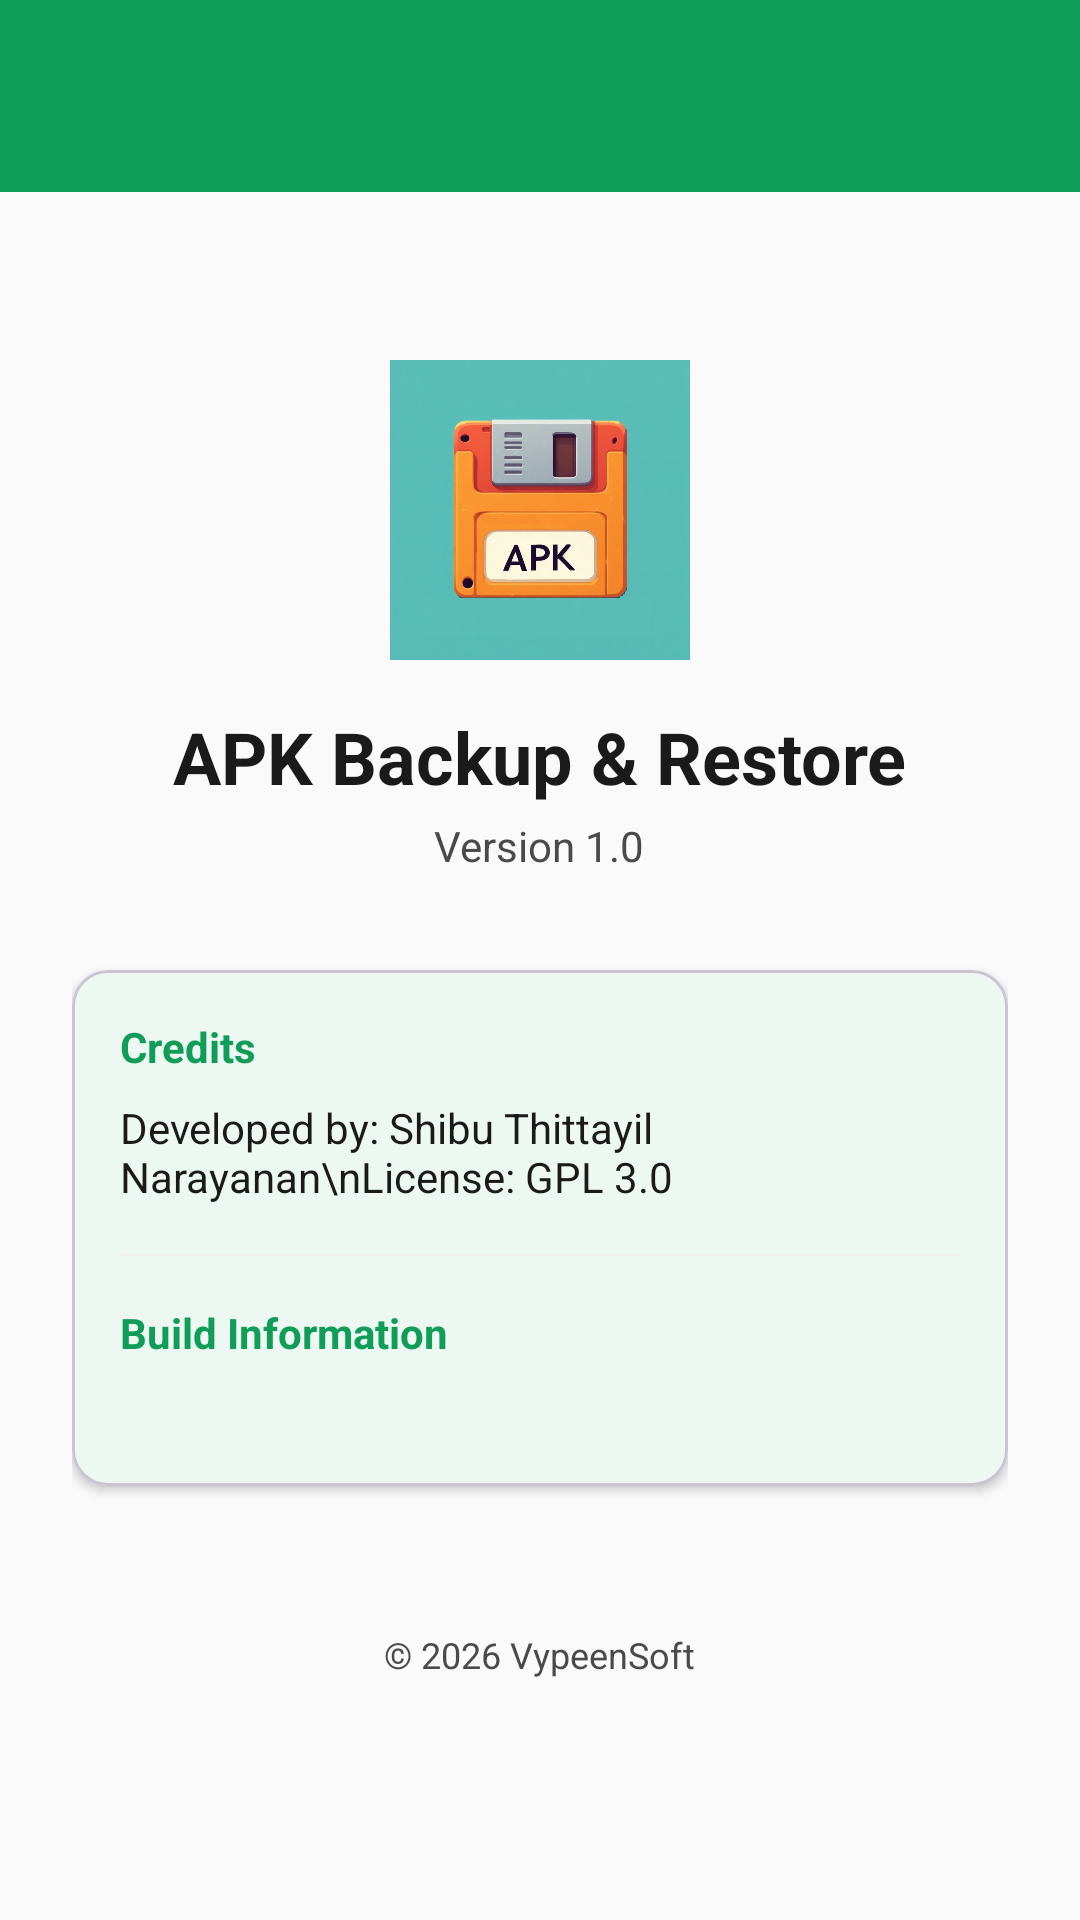

Here is an Android app screen rendered from its layout file. Give the layout XML and the strings, colors and styles it references.
<!-- AndroidManifest.xml: activity theme Theme.ApkBackupRestore -->
<!-- res/layout/activity_about.xml -->
<?xml version="1.0" encoding="utf-8"?>
<androidx.coordinatorlayout.widget.CoordinatorLayout xmlns:android="http://schemas.android.com/apk/res/android"
    xmlns:app="http://schemas.android.com/apk/res-auto"
    android:layout_width="match_parent"
    android:layout_height="match_parent">

    <com.google.android.material.appbar.AppBarLayout
        android:layout_width="match_parent"
        android:layout_height="wrap_content">

        <androidx.appcompat.widget.Toolbar
            android:id="@+id/toolbar"
            android:layout_width="match_parent"
            android:layout_height="?attr/actionBarSize"
            android:background="?attr/colorPrimary"
            app:titleTextColor="?attr/colorOnPrimary"
            app:navigationIconTint="?attr/colorOnPrimary" />

    </com.google.android.material.appbar.AppBarLayout>

    <androidx.core.widget.NestedScrollView
        android:layout_width="match_parent"
        android:layout_height="match_parent"
        app:layout_behavior="@string/appbar_scrolling_view_behavior">

        <LinearLayout
            android:layout_width="match_parent"
            android:layout_height="wrap_content"
            android:orientation="vertical"
            android:padding="24dp"
            android:gravity="center_horizontal">

            <ImageView
                android:layout_width="100dp"
                android:layout_height="100dp"
                android:layout_marginTop="32dp"
                android:src="@drawable/ic_launcher" />

            <TextView
                android:layout_width="wrap_content"
                android:layout_height="wrap_content"
                android:layout_marginTop="16dp"
                android:text="@string/app_name"
                android:textColor="?attr/colorOnSurface"
                android:textSize="24sp"
                android:textStyle="bold" />

            <TextView
                android:layout_width="wrap_content"
                android:layout_height="wrap_content"
                android:layout_marginTop="4dp"
                android:text="Version 1.0"
                android:textColor="?attr/colorOnSurfaceVariant"
                android:textSize="14sp" />

            <com.google.android.material.card.MaterialCardView
                android:layout_width="match_parent"
                android:layout_height="wrap_content"
                android:layout_marginTop="32dp"
                app:cardCornerRadius="12dp"
                app:cardElevation="2dp"
                app:strokeColor="?attr/colorOutlineVariant"
                app:strokeWidth="1dp">

                <LinearLayout
                    android:layout_width="match_parent"
                    android:layout_height="wrap_content"
                    android:orientation="vertical"
                    android:padding="16dp">

                    <TextView
                        android:layout_width="wrap_content"
                        android:layout_height="wrap_content"
                        android:text="Credits"
                        android:textColor="?attr/colorPrimary"
                        android:textSize="14sp"
                        android:textStyle="bold" />

                    <TextView
                        android:layout_width="match_parent"
                        android:layout_height="wrap_content"
                        android:layout_marginTop="8dp"
                        android:text="Developed by: Shibu Thittayil Narayanan\nLicense: GPL 3.0"
                        android:textColor="?attr/colorOnSurface"
                        android:textSize="14sp" />

                    <View
                        android:layout_width="match_parent"
                        android:layout_height="1dp"
                        android:layout_marginTop="16dp"
                        android:layout_marginBottom="16dp"
                        android:background="?attr/colorSurfaceVariant" />

                    <TextView
                        android:layout_width="wrap_content"
                        android:layout_height="wrap_content"
                        android:text="Build Information"
                        android:textColor="?attr/colorPrimary"
                        android:textSize="14sp"
                        android:textStyle="bold" />

                    <TextView
                        android:id="@+id/tvBuildInfo"
                        android:layout_width="match_parent"
                        android:layout_height="wrap_content"
                        android:layout_marginTop="8dp"
                        android:textColor="?attr/colorOnSurface"
                        android:textSize="13sp"
                        android:lineSpacingExtra="4dp" />

                </LinearLayout>

            </com.google.android.material.card.MaterialCardView>

            <TextView
                android:layout_width="wrap_content"
                android:layout_height="wrap_content"
                android:layout_marginTop="48dp"
                android:text="© 2026 VypeenSoft"
                android:textColor="?attr/colorOnSurfaceVariant"
                android:textSize="12sp" />

        </LinearLayout>

    </androidx.core.widget.NestedScrollView>

</androidx.coordinatorlayout.widget.CoordinatorLayout>
<!-- resources referenced by this layout -->
<resources>
  <!-- drawable ic_launcher: png bitmap (drawable, 198949 bytes) -->
  <string name="app_name">APK Backup &amp; Restore</string>
  <style name="Theme.ApkBackupRestore" parent="Theme.Material3.DayNight.NoActionBar">
          
          <item name="colorPrimary">@color/primary</item>
          <item name="colorOnPrimary">@color/onPrimary</item>
          <item name="colorPrimaryContainer">@color/primaryContainer</item>
          <item name="colorOnPrimaryContainer">@color/onPrimaryContainer</item>
          
          
          <item name="colorSecondary">@color/secondary</item>
          <item name="colorOnSecondary">@color/onSecondary</item>
          <item name="colorSecondaryContainer">@color/secondaryContainer</item>
          <item name="colorOnSecondaryContainer">@color/onSecondaryContainer</item>
  
          
          <item name="android:statusBarColor">?attr/colorSurface</item>
          <item name="android:windowLightStatusBar">true</item>
          
          
          <item name="android:navigationBarColor">?attr/colorSurfaceContainer</item>
          
          
          <item name="android:windowBackground">@color/background</item>
          <item name="colorSurface">@color/surface</item>
          <item name="colorOnSurface">@color/onSurface</item>
          <item name="colorSurfaceVariant">@color/surfaceVariant</item>
          <item name="colorOnSurfaceVariant">@color/onSurfaceVariant</item>
  
          
          <item name="materialAlertDialogTheme">@style/CustomAlertDialogTheme</item>
      </style>
  <color name="primary">#0F9D58</color>
  <color name="onPrimary">#FFFFFF</color>
  <color name="primaryContainer">#D2F0DE</color>
  <color name="onPrimaryContainer">#00391C</color>
  <color name="secondary">#3F51B5</color>
  <color name="onSecondary">#FFFFFF</color>
  <color name="secondaryContainer">#E8EAF6</color>
  <color name="onSecondaryContainer">#1A237E</color>
  <color name="background">#FAFAFA</color>
  <color name="surface">#FFFFFF</color>
  <color name="onSurface">#1A1A1A</color>
  <color name="surfaceVariant">#F0F0F0</color>
  <color name="onSurfaceVariant">#4A4A4A</color>
  <style name="CustomAlertDialogTheme" parent="Theme.Material3.Light.Dialog.Alert">
          <item name="colorSurface">@android:color/white</item>
          <item name="colorOnSurface">@android:color/black</item>
          <item name="colorOnSurfaceVariant">#4A4A4A</item>
          <item name="android:textColorPrimary">@android:color/black</item>
          <item name="colorPrimary">@color/primary</item>
      </style>
</resources>
